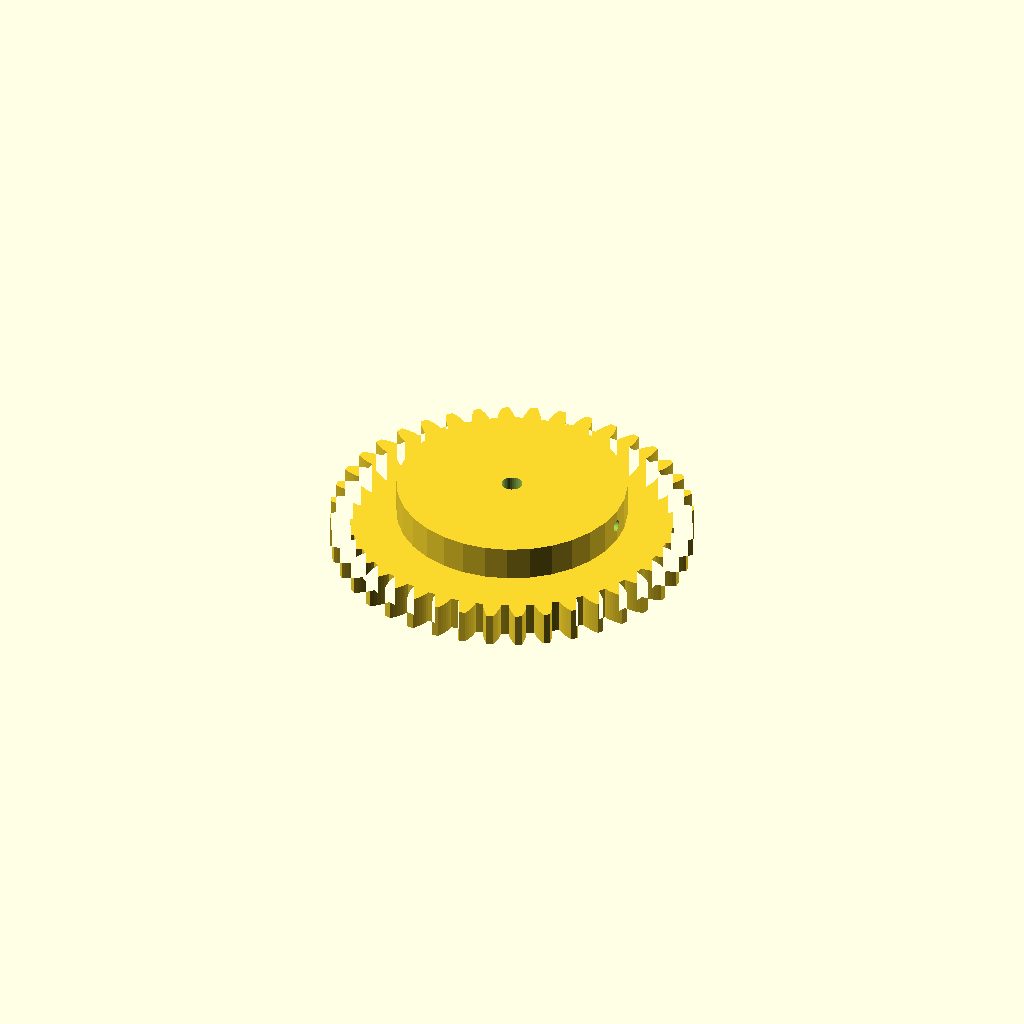
Cell 1 — every parameter at its default value.
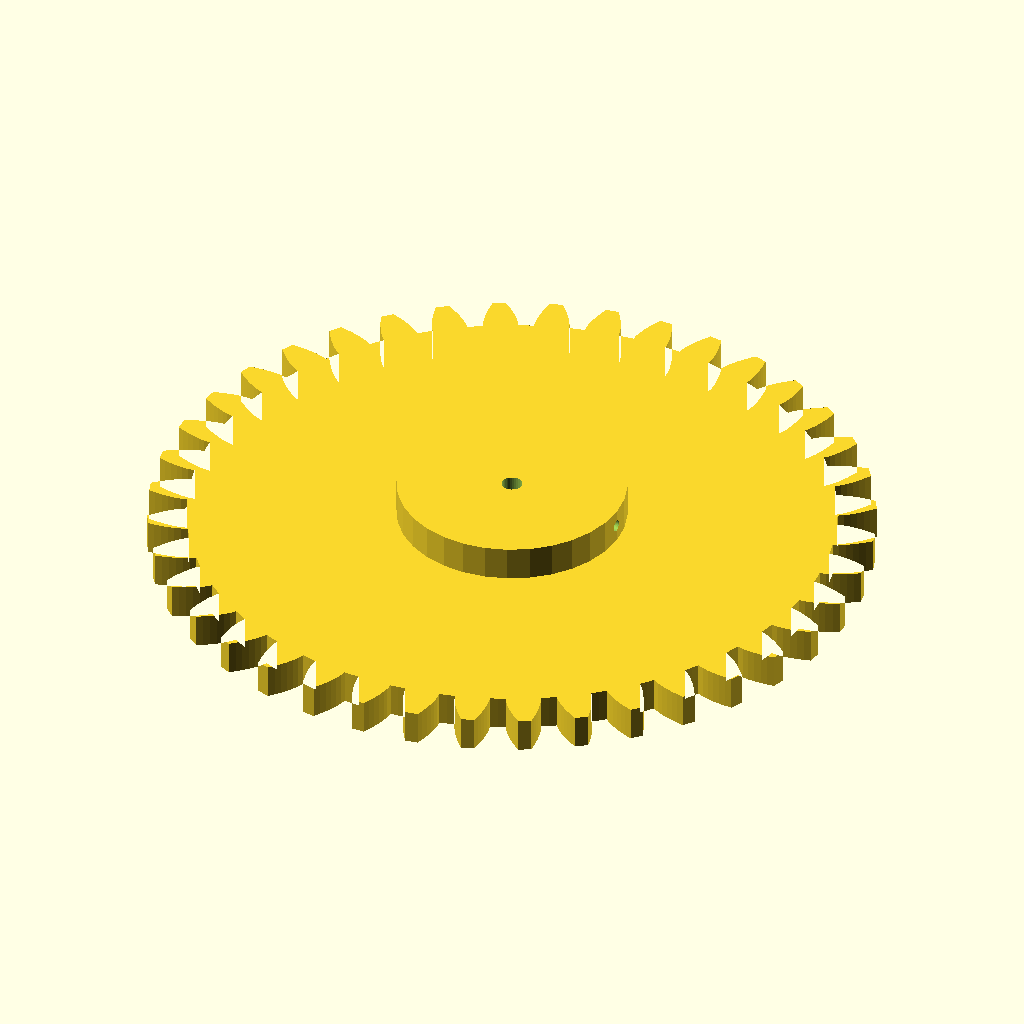
Cell 2 — modul set to 5, the other parameters unchanged.
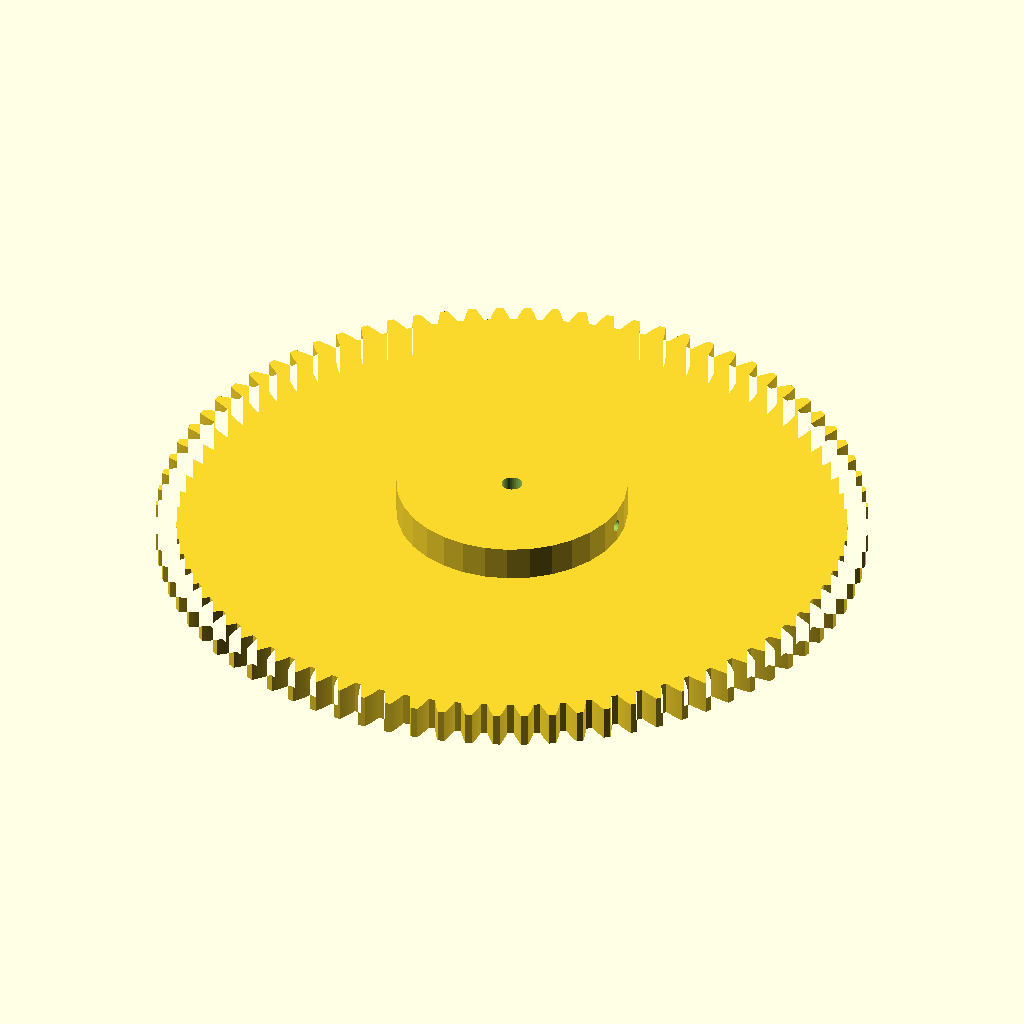
Cell 3: n_teeth = 80 (everything else at default).
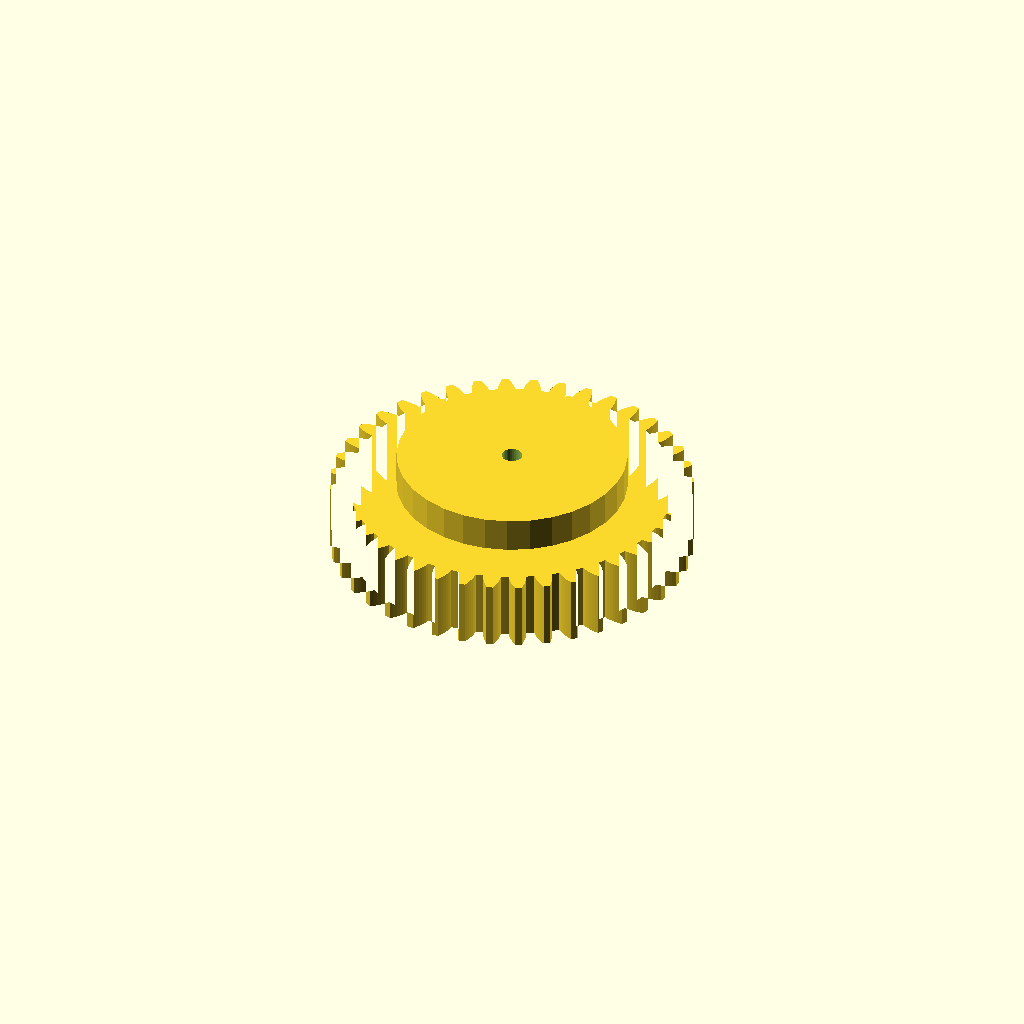
Cell 4: width = 20 (everything else at default).
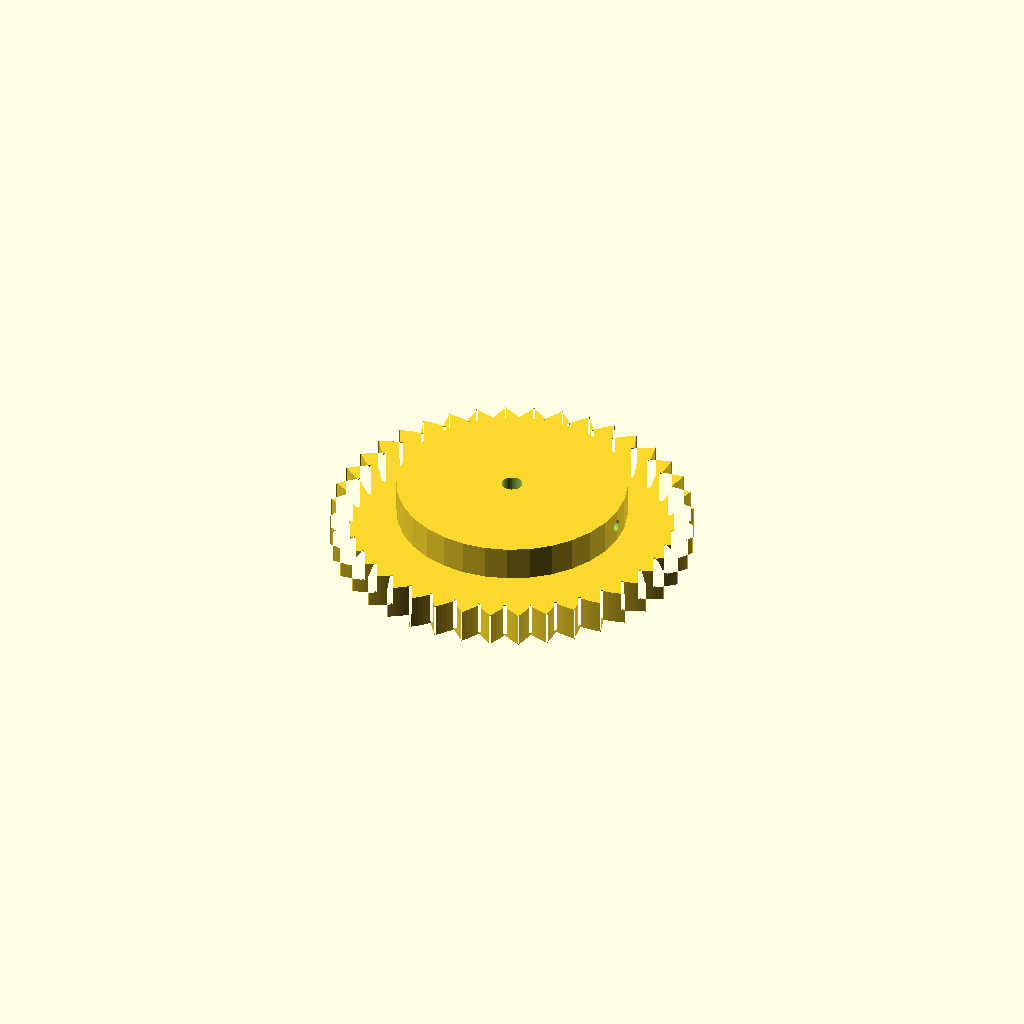
Cell 5: the same model with pa = 40.
All cells are drawn from one camera (rotation 55°, 0°, 25°, orthographic, colour scheme Cornfield), so only the parameter changes between them.
OpenSCAD source file optional_data/data/gen2/spurgears/part_0077.scad:
$fn = 32;

// ----------------------------------------------------------------------
// Spur gear: m=2.5 z=40, 105 mm tip diameter x 20 mm
// ----------------------------------------------------------------------

// --- parameters (mm) ---
modul = 2.5;              // module
n_teeth = 40;             // number of teeth
width = 10;               // face width
pa = 20;                  // pressure angle, deg
shaft_d = 6;              // shaft bore
boss_d = 66.6;            // hub diameter
boss_h = 10;              // hub above the face
set_d = 3.4;              // set screw tap hole
set_z = 15;               // set screw height

/* --- involute profile --- */
pitch_r = modul * n_teeth / 2;
base_r = pitch_r * cos(pa);
tip_r = pitch_r + modul;
root_r = pitch_r - 1.25 * modul;
flank_steps = 6;

function inv_deg(a) = (tan(a) - a * PI / 180) * 180 / PI;
function flank_r(i) = root_r + (tip_r - root_r) * i / flank_steps;
function half_angle(r) = 90 / n_teeth + inv_deg(pa) - inv_deg(acos(min(1, base_r / r)));
function tooth_pt(k, i, side) =
    let (r = flank_r(i), a = k * 360 / n_teeth + side * half_angle(r))
    [r * cos(a), r * sin(a)];

module tooth_profile() {
  polygon(points = [
    for (k = [0 : n_teeth - 1])
      each [
        for (i = [0 : flank_steps]) tooth_pt(k, i, -1),
        for (i = [flank_steps : -1 : 0]) tooth_pt(k, i, 1),
        let (ta = (k + 0.5) * 360 / n_teeth)
          [root_r * cos(ta), root_r * sin(ta)]
      ]
  ]);
}

module gear_disc() {
  linear_extrude(height = width) tooth_profile();
}

module hub_boss() {
  translate([0, 0, width - 1]) cylinder(h = boss_h + 1, d = boss_d);
}

difference() {
  union() {
    gear_disc();
    hub_boss();
  }
  translate([0, 0, -1]) cylinder(h = width + boss_h + 3, d = shaft_d);
  /* set screw, drilled radially */
  translate([-1, 0, set_z]) rotate([0, 90, 0]) cylinder(h = boss_d / 2 + 3, d = set_d);
}
Customizer parameters (derived from the source; name, type, default, range or options):
modul: number, default 2.5
n_teeth: number, default 40
width: number, default 10
pa: number, default 20
shaft_d: number, default 6
boss_d: number, default 66.6
boss_h: number, default 10
set_d: number, default 3.4
set_z: number, default 15
flank_steps: number, default 6
